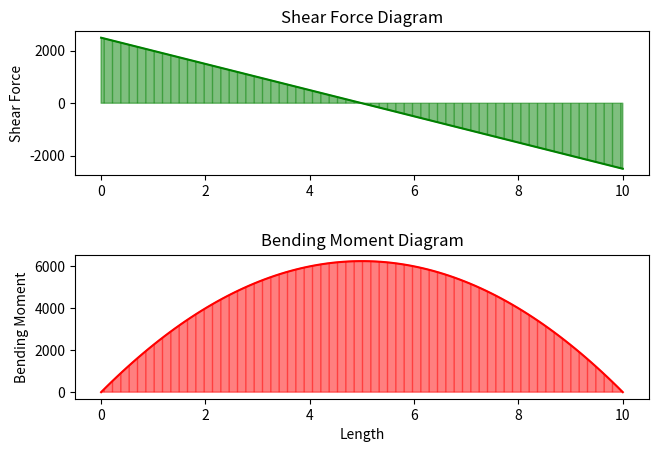

This figure's Python source:
import numpy as np
import matplotlib.pyplot as plt

l = 10 # length of beam
udl = 500 # N/m

# Reactions
R = udl*l/2
x = np.linspace(0,l,100) 

X = []
SF = []
M = []

for y in x:
    Mx = (R*y) - udl*(y**2/2)
    sf = R - (udl*y)
    X.append(y)
    M.append(Mx)
    SF.append(sf)
    
plt.figure(figsize=(7.5,5),dpi=100)   
plt.subplot(2,1,1)
plt.plot(X,SF,'g')
plt.fill_between(X,SF,color="green",alpha=0.5,hatch="||")
plt.title("Shear Force Diagram")
plt.ylabel("Shear Force")
plt.tight_layout(pad=4.0)

plt.subplot(2,1,2)
plt.plot(X,M,'r')
plt.fill(X,M, color='red',alpha=0.5,hatch="||")
plt.title("Bending Moment Diagram")
plt.xlabel("Length")
plt.ylabel("Bending Moment")
plt.show()
